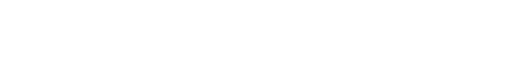
t = 0.00 s
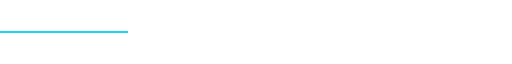
t = 0.50 s
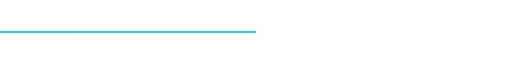
t = 1.00 s
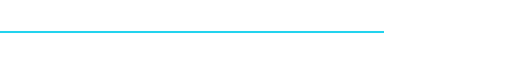
t = 1.50 s

The animated SVG that drew these frames (rendered in a browser with its animation timeline set to each time). Animation: 1 SMIL element (animate=1); one cycle of 2.00 s, repeats indefinitely.

<svg xmlns="http://www.w3.org/2000/svg" viewBox="0 0 1000 40" width="100%" height="40">
  <defs>
    <linearGradient id="flow1" x1="0" x2="1000">
      <stop offset="0%" stop-color="#22d3ee"/>
      <stop offset="100%" stop-color="#a78bfa"/>
    </linearGradient>
  </defs>
  <rect x="0" y="18" width="1000" height="4" fill="url(#flow1)">
    <animate attributeName="x" values="-1000;0" dur="2s" repeatCount="indefinite"/>
  </rect>
</svg>
